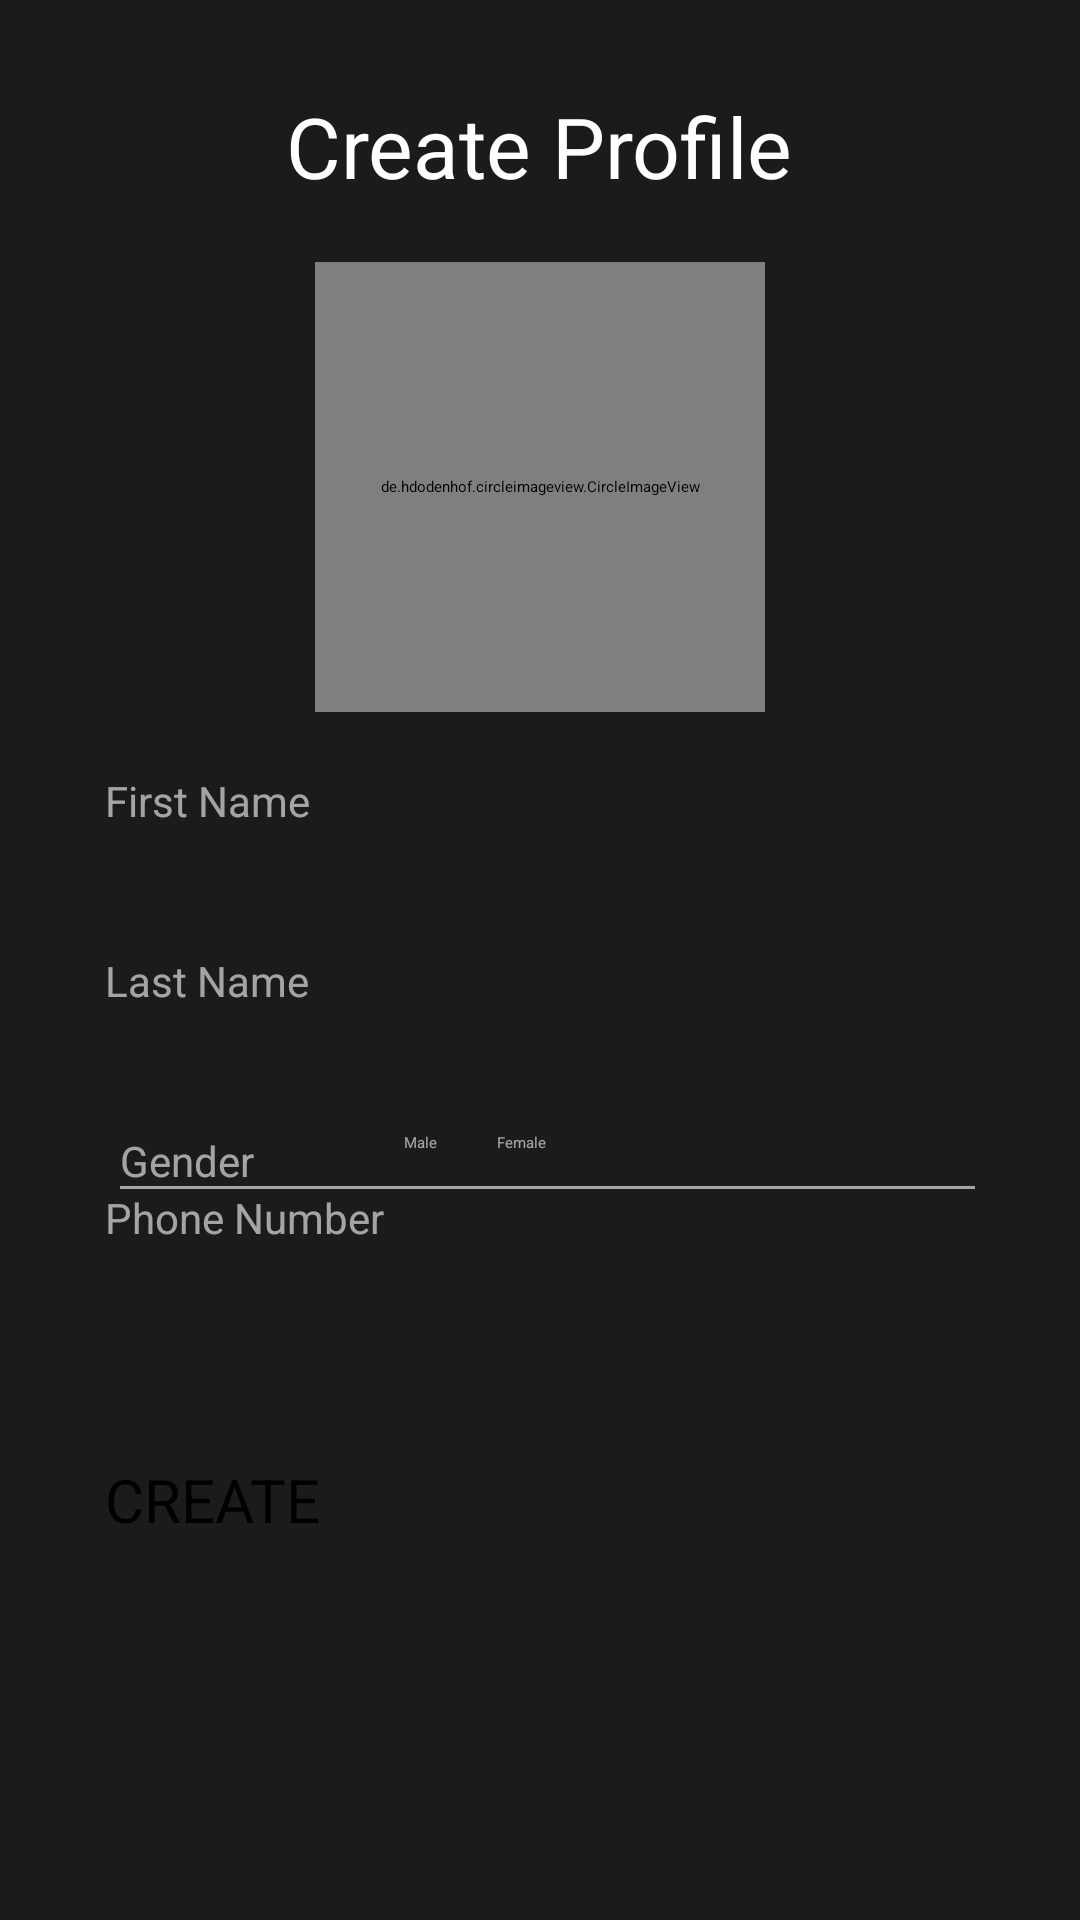

Android layout source for this screen:
<!-- AndroidManifest.xml: application theme Theme.MyApplication -->
<!-- res/layout/activity_input_credentials.xml -->
<?xml version="1.0" encoding="utf-8"?>
<RelativeLayout
    xmlns:android="http://schemas.android.com/apk/res/android"
    xmlns:app="http://schemas.android.com/apk/res-auto"
    xmlns:tools="http://schemas.android.com/tools"
    android:layout_width="match_parent"
    android:layout_height="match_parent"
    android:background="#1C1B1B"
    tools:context=".inputCredentials">

    <ScrollView
        android:layout_width="match_parent"
        android:layout_height="match_parent">

        <RelativeLayout
            android:layout_width="match_parent"
            android:layout_height="match_parent">

            <TextView
                android:id="@+id/create_profile"
                android:layout_width="wrap_content"
                android:layout_height="wrap_content"
                android:layout_marginTop="30dp"
                android:gravity="center"
                android:text="Create Profile"
                android:textColor="@color/white"
                android:textSize="28dp"
                android:layout_centerHorizontal="true"/>

            <RelativeLayout
                android:layout_width="150dp"
                android:layout_height="150dp"
                android:layout_below="@id/create_profile"
                android:layout_margin="20dp"
                android:layout_centerHorizontal="true"
                android:id="@+id/rl_display_pic">

                <de.hdodenhof.circleimageview.CircleImageView
                    android:id="@+id/display_pic"
                    android:layout_width="match_parent"
                    android:layout_height="match_parent"/>

                <ImageView
                    android:id="@+id/add_display_pic"
                    android:layout_width="80dp"
                    android:layout_height="80dp"
                    android:layout_centerInParent="true"
                    android:alpha="0.8"
                    android:background="@drawable/add_photo_icon" />
            </RelativeLayout>

            <EditText
                android:id="@+id/first_name"
                android:layout_width="match_parent"
                android:layout_height="60dp"
                android:layout_below="@+id/rl_display_pic"
                android:layout_marginLeft="35dp"
                android:layout_marginRight="35dp"
                android:alpha="0.6"
                android:backgroundTint="@color/white"
                android:hint="First Name"
                android:textColor="@color/white"
                android:textColorHint="@color/white"
                android:textSize="14sp" />

            <EditText
                android:id="@+id/last_name"
                android:layout_width="match_parent"
                android:layout_height="60dp"
                android:layout_below="@+id/first_name"
                android:layout_marginLeft="35dp"
                android:layout_marginRight="35dp"
                android:alpha="0.6"
                android:backgroundTint="@color/white"
                android:hint="Last Name"
                android:textAlignment="textStart"
                android:textColor="@color/white"
                android:textColorHint="@color/white"
                android:textSize="14sp" />

            <RelativeLayout
                android:layout_width="match_parent"
                android:layout_height="wrap_content"
                android:layout_below="@+id/last_name"
                android:layout_marginEnd="35dp"
                android:id="@+id/gender"
                android:alpha="0.6"
                android:layout_marginStart="40dp">

                <TextView
                    android:textColor="@color/white"
                    android:textSize="14sp"
                    android:layout_width="wrap_content"
                    android:layout_height="wrap_content"
                    android:text="Gender"
                    android:id="@+id/tv_gender"
                    android:layout_centerVertical="true" />

                <RadioGroup
                    android:id="@+id/genderRadioGroup"
                    android:layout_width="match_parent"
                    android:layout_height="wrap_content"
                    android:orientation="horizontal"
                    android:layout_toEndOf="@+id/tv_gender"
                    android:layout_marginStart="50dp">

                    <RadioButton
                        android:id="@+id/radioButtonMale"
                        android:layout_width="wrap_content"
                        android:layout_height="wrap_content"
                        android:text="Male"
                        android:textColor="@color/white"/>

                    <RadioButton
                        android:id="@+id/radioButtonFemale"
                        android:layout_width="wrap_content"
                        android:layout_height="wrap_content"
                        android:text="Female"
                        android:textColor="@color/white"
                        android:layout_marginStart="20dp"/>
                </RadioGroup>

                <View
                    android:layout_width="match_parent"
                    android:layout_height="1dp"
                    android:layout_alignParentBottom="true"
                    android:background="@color/white"/>
            </RelativeLayout>

            <EditText
                android:textColor="@color/white"
                android:backgroundTint="@color/white"
                android:hint="Phone Number"
                android:textColorHint="@color/white"
                android:textAlignment="textStart"
                android:layout_below="@+id/gender"
                android:id="@+id/phoneNumber"
                android:layout_marginLeft="35dp"
                android:textSize="14sp"
                android:layout_marginRight="35dp"
                android:layout_width="match_parent"
                android:layout_height="60dp"
                android:alpha="0.6"
                android:inputType="phone"
                />


            <Button
                android:id="@+id/create"
                android:layout_width="match_parent"
                android:layout_height="70dp"
                android:layout_below="@+id/phoneNumber"
                android:layout_marginLeft="35dp"
                android:layout_marginTop="30dp"
                android:layout_marginRight="35dp"
                android:backgroundTint="#1D2865"
                android:text="CREATE"
                android:textSize="20dp" />

            <View
                android:layout_width="match_parent"
                android:layout_height="20dp"
                android:layout_below="@+id/create"/>
        </RelativeLayout>
    </ScrollView>
</RelativeLayout>
<!-- resources referenced by this layout -->
<resources>

  <!-- not gathered from this repository: default colours our renderer supplied (Android Studio template values) -->
  <color name="white">#FFFFFFFF</color>
</resources>
